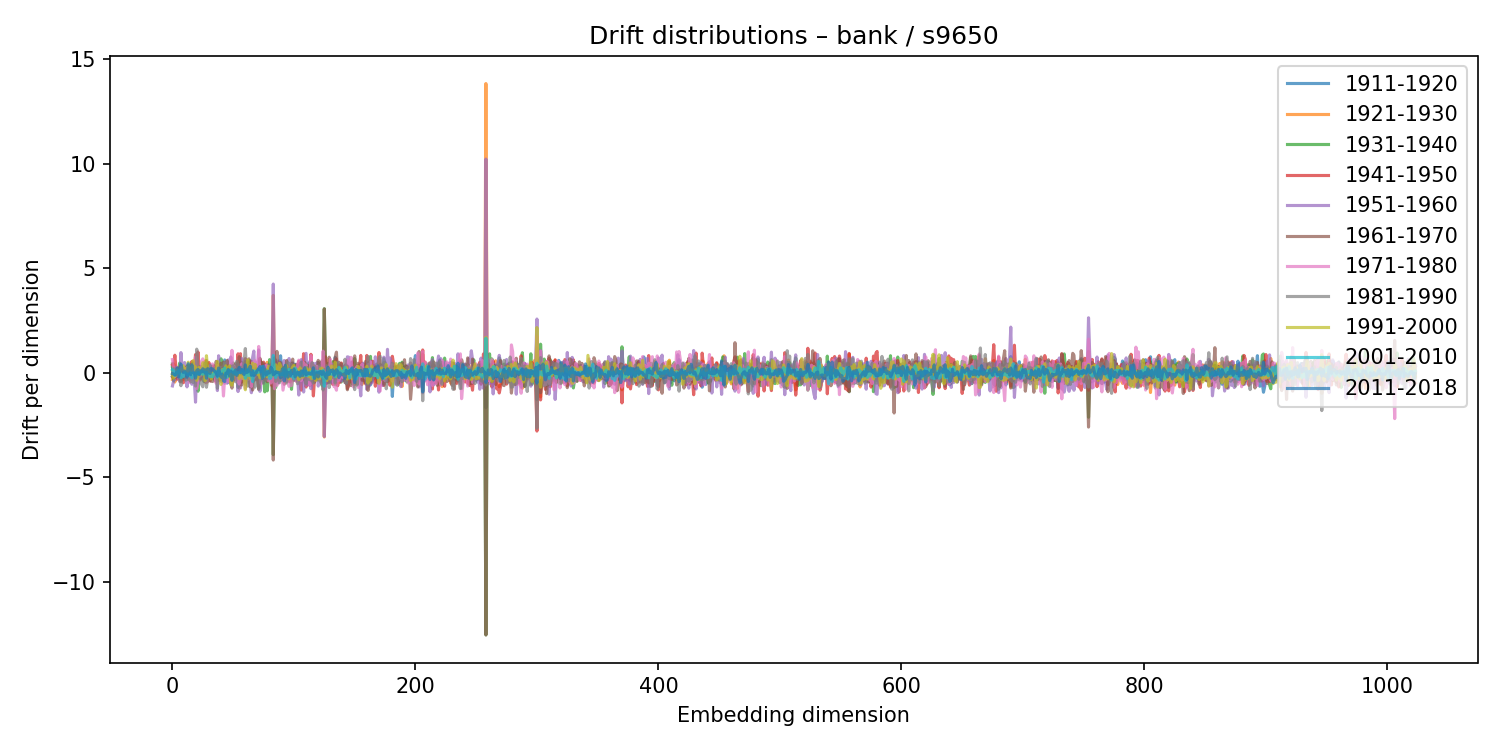

The file beside this chart, header and first rows:
1911-1920, 1921-1930, 1931-1940, 1941-1950, 1951-1960, 1961-1970, 1971-1980, 1981-1990, 1991-2000, 2001-2010, 2011-2018
0.2502, -0.3129, 0.4278, 0.3872, -0.625, -0.1868, 0.636, -0.1262, -0.07578, 0.1514, -0.03994
-0.05592, 0.429, -0.3878, 0.3392, -0.3765, -0.2461, 0.1477, 0.1942, -0.2514, 0.1089, -0.05169
0.09606, -0.4383, 0.04173, 0.8455, -0.3238, -0.1489, -0.1842, 0.1953, -0.07007, -0.1137, -0.1012
-0.06634, -0.0593, -0.07122, 0.1738, 0.2671, -0.2046, 0.02177, 0.05245, -0.1344, -0.001715, -0.09757
-0.1394, 0.2043, -0.1281, -0.3047, 0.03355, -0.000657, 0.08779, -0.03989, 0.1433, 0.007977, 0.2272
0.2458, -0.08426, 0.05762, 0.0883, -0.2286, -0.118, -0.1439, 0.2633, 0.04296, 0.1145, -0.1897
-0.006566, -0.3379, 0.4732, 0.1889, -0.4148, 0.2768, 0.1205, -0.2298, -0.03661, -0.04415, 0.07735
0.2212, 0.3312, -0.3847, -0.06798, 0.9706, -0.4375, 0.2719, -0.6143, 0.1533, -0.2299, 0.422
0.2658, 0.1414, -0.1908, -0.1271, 0.1252, -0.1598, -0.07647, 0.02875, 0.1919, -0.0478, 0.09079
-0.1691, -0.3299, 0.2314, -0.4732, 0.3782, 0.1084, -0.1412, -0.005822, 0.3388, -0.1822, 0.02315
0.1228, 0.08887, -0.2259, -0.2236, 0.4938, -0.2313, 0.05364, 0.04992, 0.03758, 0.02998, 0.09134
0.1807, -0.04221, -0.08979, 0.1601, -0.06875, -0.08468, 0.2095, -0.3498, 0.2016, -0.01193, 0.05216
0.04622, 0.2489, 0.313, 0.01349, -0.6713, 0.3212, 0.2583, -0.305, 0.02928, -0.08479, -0.2093
-0.144, -0.1959, -0.1396, 0.3642, 0.02233, -0.2873, 0.1025, -0.3109, 0.5106, -0.05584, 0.4395
0.2096, 0.2929, -0.3616, 0.2865, -0.112, -0.1143, -0.4586, 0.3413, 0.1734, -0.1495, -0.03567
-0.2799, 0.2393, -0.07959, 0.1324, 0.0737, 0.1153, 0.03052, -0.4295, 0.1972, -0.00335, -0.08801
-0.313, -0.008923, 0.1056, 0.546, -0.5449, 0.4491, -0.3222, -0.1988, -0.05901, -0.2378, 0.3867
0.4582, 0.3431, -0.1577, -0.27, 0.0254, -0.08677, 0.1178, -0.4567, 0.5867, -0.002347, 0.02666
0.141, -0.1579, 0.1305, 0.2357, -0.3902, 0.175, 0.2059, -0.242, 0.1571, -0.02387, -0.01633
-0.4643, 0.2957, 0.3214, 0.8765, -1.401, 0.04462, 0.7486, -0.6292, 0.2906, -0.1473, -0.2541
0.1799, -0.01747, -0.2323, 0.1274, 0.06052, 0.01687, -0.7528, 1.136, -0.3573, -0.03465, 0.1064
0.09707, 0.08323, -0.8779, 1.002, -0.5215, 0.1668, -0.3186, 0.2541, -0.191, 0.01972, 0.164
-0.09525, -0.03727, -0.05459, 0.1626, -0.02914, -0.2244, 0.2071, -0.2487, 0.2679, -0.04372, -0.08149
-0.1691, 0.03386, 0.3198, -0.3389, 0.1227, -0.2507, -0.1458, 0.08357, 0.09972, -0.05046, 0.09468
0.26, 0.1272, -0.2628, -0.06118, 0.2946, -0.1219, 0.5557, -0.5547, -0.05812, 0.08886, 0.04319
-0.1275, -0.1526, 0.1255, -0.162, 0.1324, -0.02674, 0.6697, -0.6648, 0.4873, -0.06565, 0.1954
-0.2102, 0.3588, -0.4226, 0.1272, -0.2076, -0.0235, 0.1953, -0.218, 0.2979, 0.0525, 0.04188
0.117, 0.5725, 0.05527, -0.4324, 0.3629, -0.3654, -0.005987, 0.4764, -0.376, -0.005415, 0.144
0.1751, -0.4753, 0.3071, -0.1831, 0.04652, 0.5911, -0.4487, -0.6879, 0.8209, 0.03091, -0.2531
-0.3177, 0.4598, 0.1734, -0.4111, 0.05313, 0.2785, -0.1559, -0.33, 0.1496, -0.1195, 0.2007
-0.2736, -0.006961, -0.02127, 0.498, -0.1523, -0.01398, 0.04616, -0.04184, -0.1503, -0.07445, 0.1698
0.06899, -0.1109, -0.05325, -0.3896, 0.3577, -0.3613, 0.3424, 0.3708, -0.0005052, -0.18, -0.02879
-0.1089, 0.1559, -0.00877, 0.1046, 0.05576, -0.3963, 0.388, -0.1393, -0.2944, -0.09845, 0.2229
0.07363, -0.2741, 0.3252, 0.1876, -0.1729, -0.4124, 0.4287, -0.07675, -0.004831, -0.1903, 0.1406
0.06034, 0.173, -0.2432, 0.339, -0.281, -0.3767, 0.2007, 0.2269, -0.01665, -0.04496, 0.1384
-0.1178, 0.2193, -0.04191, 0.0833, -0.3401, 0.2222, -0.0802, -0.1669, 0.05362, 0.03291, 0.05831
0.2606, -0.4242, 0.2813, -0.2335, 0.1607, 0.5528, -0.4988, 0.07948, 0.1676, 0.06135, -0.003197
-0.04242, 0.009394, 0.3352, 0.1495, -0.8469, 0.3121, 0.3529, -0.7367, 0.5482, -0.2034, -0.158
0.2343, -0.1428, 0.03006, -0.3767, 0.8193, -0.3337, -0.1232, -0.1132, -0.0333, 0.0922, 0.2315
-0.06357, 0.1082, -0.3153, 0.1439, -0.1602, 0.221, 0.1065, 0.1372, -0.2216, -0.00394, -0.04798
0.08121, -0.2296, 0.675, 0.07512, -0.4081, 0.462, -0.1857, 0.268, -0.5541, -0.05072, -0.1994
-0.002424, 0.2411, -0.3989, 0.08119, -0.1473, 0.2281, -0.09436, -0.1019, 0.1574, 0.1167, -0.05455
0.2229, 0.1759, 0.1404, 0.2769, -0.4266, 0.5143, -1.106, 0.2866, 0.1603, 0.1525, -0.3822
0.6202, 0.04078, 0.1218, 0.2337, -0.4954, 0.0811, -0.2181, 0.485, -0.22, 0.2342, -0.413
-0.1083, 0.1724, -0.03671, -0.01904, -0.2549, 0.3125, -0.1522, -0.2092, 0.3382, -0.16, -0.009596
0.1761, 0.051, -0.1174, 0.3486, -0.4974, 0.5924, -0.318, 0.09505, -0.1596, -0.2106, -0.01891
-0.4526, 0.01448, 0.06785, -0.2425, 0.6233, -0.001588, -0.4229, -0.08522, 0.1401, 0.1265, 0.1639
0.1472, -0.02722, -0.1299, 0.1323, -0.3271, 0.2656, 0.09518, -0.1735, 0.3362, 0.04831, -0.1479
-0.09662, -0.02417, -0.275, -0.05606, 0.7635, -0.4939, 0.2231, 0.328, -0.5367, 0.1272, 0.09149
-0.174, 0.4048, -0.1816, -0.009247, 0.1958, -0.7291, 1.079, 0.008981, -0.5883, 0.1898, -0.3594
-0.2357, -0.3561, 0.4768, -0.3693, 0.1181, -0.1379, 0.06779, 0.3409, -0.04541, -0.0008518, 0.04165
0.2127, -0.1643, 0.2104, 0.1333, -0.07172, -0.2156, 0.3108, -0.3025, 0.1311, 0.09768, -0.05645
0.1201, -0.2275, 0.2447, -0.233, -0.01167, 0.442, -0.06277, -0.4284, -0.053, -0.05847, 0.1486
-0.06274, -0.3338, 0.02042, -0.06712, 0.3869, -0.1191, -0.4023, 0.558, -0.08349, -0.02424, -0.1172
0.1758, 0.4929, -0.6991, 0.913, -0.8929, -0.09552, -0.2706, 0.4152, -0.005025, 0.01842, 0.1442
0.3965, -0.7355, 0.09005, -0.2755, 0.4044, 0.7782, -0.5324, 0.1623, -0.2776, 0.02558, 0.2606
-0.02736, 0.1774, -0.2054, 0.9177, -0.7223, -0.02979, -0.2461, 0.2662, -0.08275, 0.02944, 0.00565
-0.3755, -0.4493, 0.4924, -0.4245, 0.6883, -0.5835, 0.4329, -0.08527, -0.01191, 0.07558, 0.1696
-0.008169, -0.212, 0.2276, -0.0105, 0.07848, -0.03466, -0.2676, 0.2845, -0.247, 0.1501, -0.0325
0.2665, 0.1103, -0.03562, 0.08262, -0.02294, -0.379, -0.007566, 0.552, -0.3057, 0.06891, -0.07404
... 964 more rows
